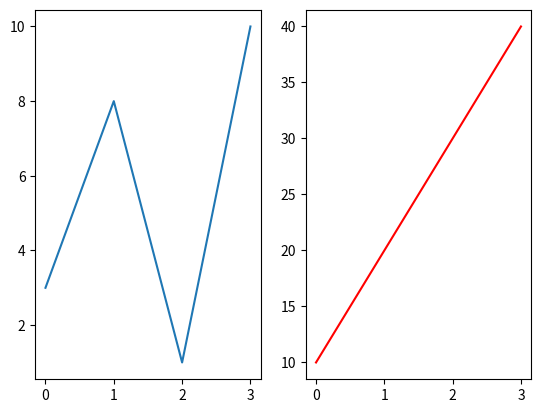

Python code for this plot:
import numpy as np
import matplotlib.pyplot as plt

x = np.array([0,1,2,3])

y = np.array([3,8,1,10])
plt.subplot(1,2,1)
plt.plot(x,y)

# plot 2

x2 = np.array([0,1,2,3])
y2 = np.array([10,20,30,40])
plt.subplot(1,2,2)
plt.plot(x2,y2,'r-')

plt.show()